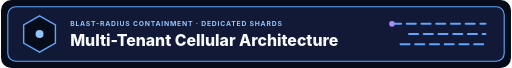
t = 0.00 s
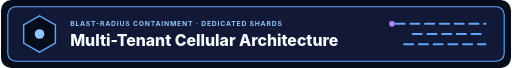
t = 0.50 s
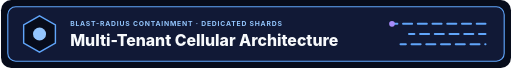
t = 1.50 s
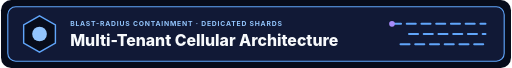
t = 2.00 s
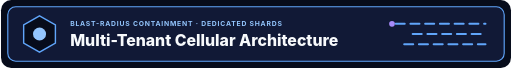
t = 2.50 s
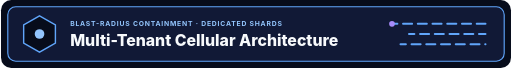
t = 3.50 s

The animated SVG that drew these frames (rendered in a browser with its animation timeline set to each time). Animation: 2 SMIL elements (animate=2); one cycle of 4.00 s, repeats indefinitely.

<svg xmlns="http://www.w3.org/2000/svg" viewBox="0 0 900 120" width="900" height="120" role="img" aria-labelledby="header_tenant_cell_isolation_stampTitle header_tenant_cell_isolation_stampDesc">
  <title id="header_tenant_cell_isolation_stampTitle">Multi-Tenant Cellular Architecture</title>
  <desc id="header_tenant_cell_isolation_stampDesc">Animated README section header for Multi-Tenant Cellular Architecture (BLAST-RADIUS CONTAINMENT · DEDICATED SHARDS).</desc>
  <g id="header_tenant_cell_isolation_stampBase" data-edit-id="base" data-edit-label="Header background" data-edit-lock="true"><rect x="0" y="0" width="900" height="120" rx="18" fill="#070c1b"/><rect x="12" y="12" width="876" height="96" rx="14" fill="#111936" stroke="#60a5fa" stroke-width="2"/></g>
  <g id="header_tenant_cell_isolation_stampEmblem" data-edit-id="emblem" data-edit-label="Animated header emblem"><polygon points="68,28 96,44 96,76 68,92 40,76 40,44" fill="#070c1b" stroke="#60a5fa" stroke-width="2.5"/><circle cx="68" cy="60" r="10" fill="#93c5fd"><animate id="header_tenant_cell_isolation_stampCorePulse" attributeName="r" values="7;13;7" dur="4s" repeatCount="indefinite"/></circle></g>
  <g id="header_tenant_cell_isolation_stampCopy" data-edit-id="copy" data-edit-label="Header title and eyebrow"><text id="header_tenant_cell_isolation_stampEyebrow" data-edit-id="eyebrow" data-edit-label="Header eyebrow" x="122" y="46" font-family="Inter,ui-sans-serif,system-ui,sans-serif" font-size="12" font-weight="750" letter-spacing="1.4" fill="#93c5fd">BLAST-RADIUS CONTAINMENT · DEDICATED SHARDS</text><text id="header_tenant_cell_isolation_stampLabel" data-edit-id="label" data-edit-label="Header title" x="122" y="82" font-family="Inter,ui-sans-serif,system-ui,sans-serif" font-size="28" font-weight="800" fill="#f8fafc">Multi-Tenant Cellular Architecture</text></g>
  <g id="header_tenant_cell_isolation_stampSignal" data-edit-id="signal" data-edit-label="Animated signal accent"><path d="M690 42H855M720 60H855M705 78H855" stroke="#60a5fa" stroke-width="3.5" stroke-linecap="round" stroke-dasharray="16 10"><animate id="header_tenant_cell_isolation_stampTraceAnim" attributeName="stroke-dashoffset" values="52;0" dur="4s" repeatCount="indefinite"/></path><circle cx="690" cy="42" r="5" fill="#a78bfa"/></g>
</svg>
